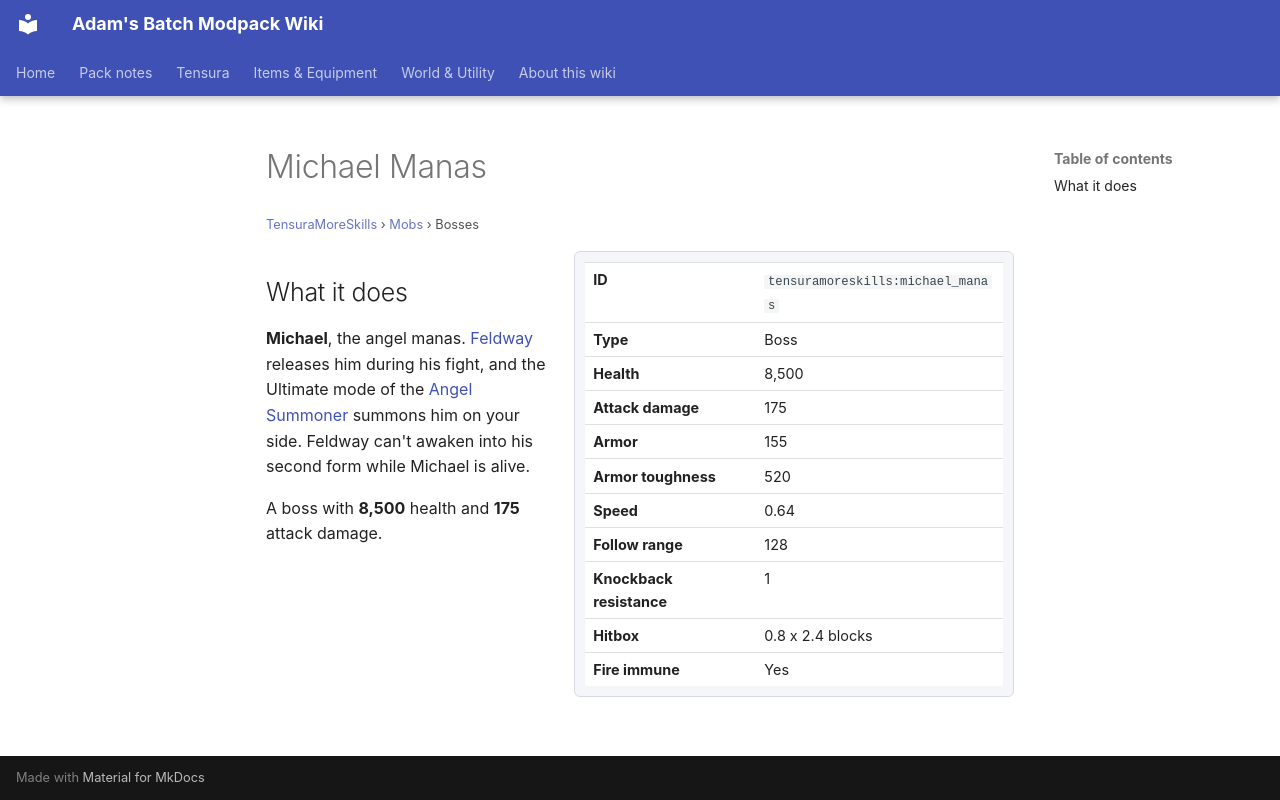

repository: Proteus-Nell/Adams-Batch-MC-Modpack-Wiki · page: tensura-more-skills/mobs/michael-manas/index.html · generator: mkdocs

# Michael Manas

<small>[TensuraMoreSkills](../index.md) &rsaquo; [Mobs](index.md) &rsaquo; Bosses</small>

<div class="infobox" markdown>

| | |
|---|---|
| **ID** | `tensuramoreskills:michael_manas` |
| **Type** | Boss |
| **Health** | 8,500 |
| **Attack damage** | 175 |
| **Armor** | 155 |
| **Armor toughness** | 520 |
| **Speed** | 0.64 |
| **Follow range** | 128 |
| **Knockback resistance** | 1 |
| **Hitbox** | 0.8 x 2.4 blocks |
| **Fire immune** | Yes |

</div>

## What it does

**Michael**, the angel manas. [Feldway](feldway.md) releases him during his fight, and the Ultimate mode of the [Angel Summoner](../items/miscellaneous/feldway-angel-summoner.md) summons him on your side. Feldway can't awaken into his second form while Michael is alive.

A boss with **8,500** health and **175** attack damage.
